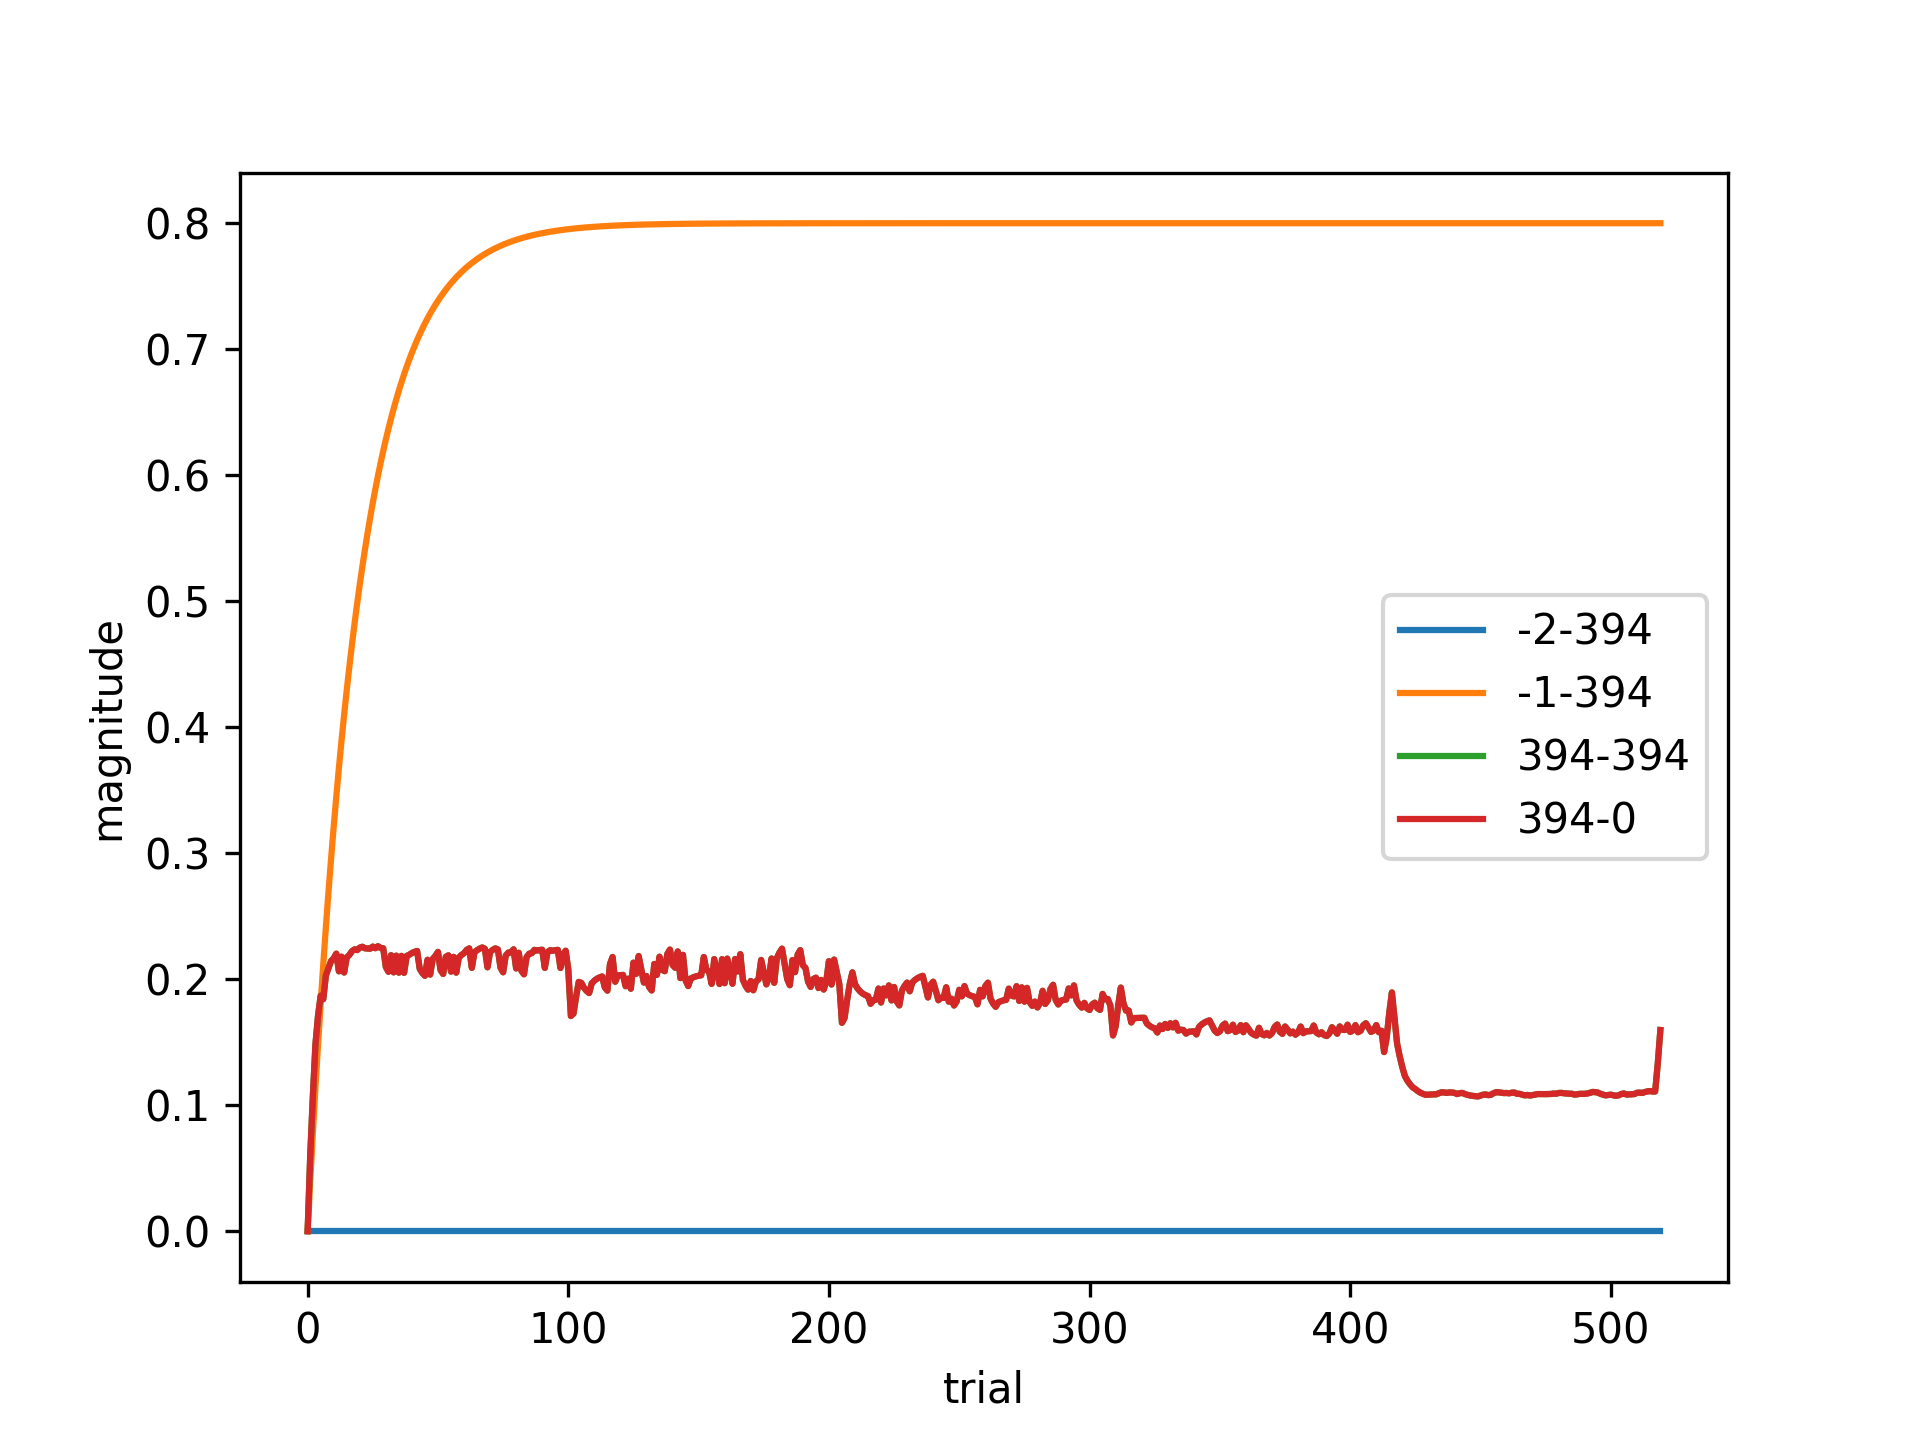

The file beside this chart, header and first rows:
, -2-394, -1-394, 394-394, 394-0
0, 0.0, 0.0, 0.0, 0.0
1, 0.0, 0.04, 0.06042, 0.06042
2, 0.0, 0.078, 0.1068, 0.1068
3, 0.0, 0.1141, 0.1485, 0.1485
4, 0.0, 0.1484, 0.1712, 0.1712
5, 0.0, 0.181, 0.1869, 0.1869
6, 0.0, 0.2119, 0.1841, 0.1841
7, 0.0, 0.2413, 0.203, 0.203
8, 0.0, 0.2693, 0.2086, 0.2086
9, 0.0, 0.2958, 0.2144, 0.2144
10, 0.0, 0.321, 0.2166, 0.2166
11, 0.0, 0.345, 0.2203, 0.2203
12, 0.0, 0.3677, 0.2062, 0.2062
13, 0.0, 0.3893, 0.2179, 0.2179
14, 0.0, 0.4099, 0.2053, 0.2053
15, 0.0, 0.4294, 0.2172, 0.2172
16, 0.0, 0.4479, 0.2193, 0.2193
17, 0.0, 0.4655, 0.2222, 0.2222
18, 0.0, 0.4822, 0.2237, 0.2237
19, 0.0, 0.4981, 0.2231, 0.2231
20, 0.0, 0.5132, 0.225, 0.225
21, 0.0, 0.5276, 0.2257, 0.2257
22, 0.0, 0.5412, 0.2245, 0.2245
23, 0.0, 0.5541, 0.2243, 0.2243
24, 0.0, 0.5664, 0.2242, 0.2242
25, 0.0, 0.5781, 0.2259, 0.2259
26, 0.0, 0.5892, 0.2246, 0.2246
27, 0.0, 0.5997, 0.2262, 0.2262
28, 0.0, 0.6097, 0.2248, 0.2248
29, 0.0, 0.6193, 0.2245, 0.2245
30, 0.0, 0.6283, 0.2097, 0.2097
31, 0.0, 0.6369, 0.2059, 0.2059
32, 0.0, 0.645, 0.219, 0.219
33, 0.0, 0.6528, 0.2054, 0.2054
34, 0.0, 0.6601, 0.2187, 0.2187
35, 0.0, 0.6671, 0.2052, 0.2052
36, 0.0, 0.6738, 0.2185, 0.2185
37, 0.0, 0.6801, 0.2051, 0.2051
38, 0.0, 0.6861, 0.2184, 0.2184
39, 0.0, 0.6918, 0.2194, 0.2194
40, 0.0, 0.6972, 0.2208, 0.2208
41, 0.0, 0.7023, 0.2217, 0.2217
42, 0.0, 0.7072, 0.2224, 0.2224
43, 0.0, 0.7119, 0.2083, 0.2083
44, 0.0, 0.7163, 0.2049, 0.2049
45, 0.0, 0.7204, 0.2027, 0.2027
46, 0.0, 0.7244, 0.2154, 0.2154
47, 0.0, 0.7282, 0.2037, 0.2037
48, 0.0, 0.7318, 0.2161, 0.2161
49, 0.0, 0.7352, 0.2185, 0.2185
50, 0.0, 0.7384, 0.2217, 0.2217
51, 0.0, 0.7415, 0.2072, 0.2072
52, 0.0, 0.7444, 0.2042, 0.2042
53, 0.0, 0.7472, 0.2178, 0.2178
54, 0.0, 0.7499, 0.2189, 0.2189
55, 0.0, 0.7524, 0.206, 0.206
56, 0.0, 0.7548, 0.2177, 0.2177
57, 0.0, 0.757, 0.2052, 0.2052
58, 0.0, 0.7592, 0.2172, 0.2172
59, 0.0, 0.7612, 0.2192, 0.2192
... 460 more rows
